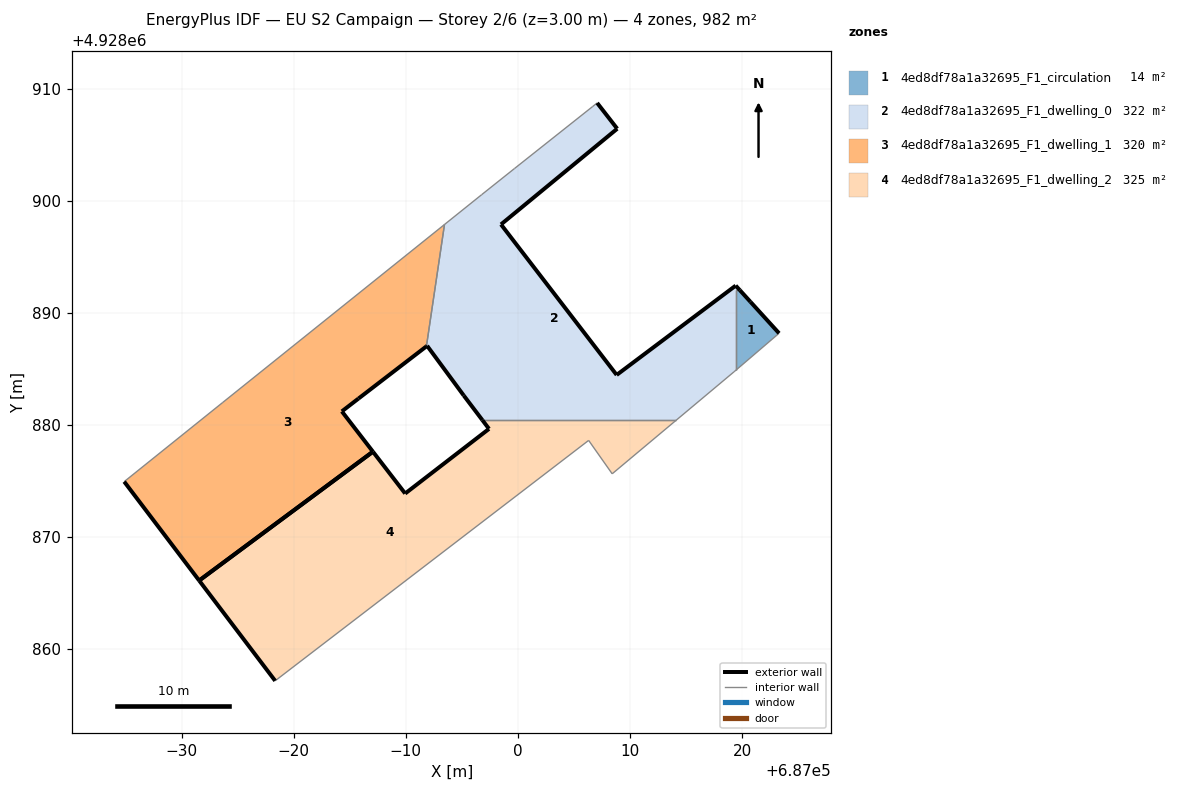
=== STOREY PLAN SPEC (per zone: floor XY polygon, exterior-wall plan segments, windows/doors) ===
zone 1: 4ed8df78a1a32695_F1_circulation  (14.3 m²)
  floor: (687023.31, 4928888.17) (687020.76, 4928890.97) (687019.81, 4928892.01) (687019.47, 4928892.01) (687019.47, 4928884.89)
  exterior wall: (687019.81, 4928892.01) – (687020.76, 4928890.97)  [1.4 m]
  exterior wall: (687020.76, 4928890.97) – (687023.31, 4928888.17)  [3.8 m]
  interior walls: 3
zone 2: 4ed8df78a1a32695_F1_dwelling_0  (322.3 m²)
  floor: (687019.29, 4928884.73) (687019.47, 4928884.89) (687019.47, 4928892.01) (687019.81, 4928892.01) (687019.44, 4928892.42) (687008.82, 4928884.45) (686998.50, 4928897.88) (687008.87, 4928906.42) (687007.08, 4928908.72) (687006.69, 4928908.41) (686999.72, 4928902.88) (686996.77, 4928900.53) (686993.46, 4928897.88) (686991.84, 4928887.00) (686991.91, 4928887.05) (686995.18, 4928882.61) (686996.84, 4928880.42) (687014.14, 4928880.42)
  exterior wall: (686996.84, 4928880.42) – (686995.18, 4928882.61)  [2.7 m]
  exterior wall: (686995.18, 4928882.61) – (686991.91, 4928887.05)  [5.5 m]
  exterior wall: (686991.91, 4928887.05) – (686991.84, 4928887.00)  [0.1 m]
  exterior wall: (687007.08, 4928908.72) – (687008.87, 4928906.42)  [2.9 m]
  exterior wall: (687008.87, 4928906.42) – (686998.50, 4928897.88)  [13.4 m]
  exterior wall: (686998.50, 4928897.88) – (687008.82, 4928884.45)  [16.9 m]
  exterior wall: (687008.82, 4928884.45) – (687019.44, 4928892.42)  [13.3 m]
  exterior wall: (687019.44, 4928892.42) – (687019.81, 4928892.01)  [0.6 m]
  interior walls: 10
zone 3: 4ed8df78a1a32695_F1_dwelling_1  (320.1 m²)
  floor: (686987.07, 4928877.61) (686984.30, 4928881.20) (686985.78, 4928882.34) (686991.84, 4928887.00) (686993.46, 4928897.88) (686973.68, 4928882.00) (686964.88, 4928874.93) (686971.57, 4928866.11)
  exterior wall: (686991.84, 4928887.00) – (686985.78, 4928882.34)  [7.6 m]
  exterior wall: (686985.78, 4928882.34) – (686984.30, 4928881.20)  [1.9 m]
  exterior wall: (686984.30, 4928881.20) – (686987.07, 4928877.61)  [4.5 m]
  exterior wall: (686971.57, 4928866.11) – (686964.88, 4928874.93)  [11.1 m]
  exterior wall: (686987.07, 4928877.61) – (686971.57, 4928866.11)  [19.3 m]
  interior walls: 3
zone 4: 4ed8df78a1a32695_F1_dwelling_2  (325.2 m²)
  floor: (687008.42, 4928875.63) (687014.14, 4928880.42) (686996.84, 4928880.42) (686997.43, 4928879.64) (686989.95, 4928873.87) (686987.07, 4928877.61) (686971.57, 4928866.11) (686978.35, 4928857.16) (687006.32, 4928878.61)
  exterior wall: (686978.35, 4928857.16) – (686971.57, 4928866.11)  [11.2 m]
  exterior wall: (686987.07, 4928877.61) – (686989.95, 4928873.87)  [4.7 m]
  exterior wall: (686989.95, 4928873.87) – (686997.43, 4928879.64)  [9.4 m]
  exterior wall: (686997.43, 4928879.64) – (686996.84, 4928880.42)  [1.0 m]
  exterior wall: (686971.57, 4928866.11) – (686987.07, 4928877.61)  [19.3 m]
  interior walls: 4

=== DERIVED (storey summary) ===
Building: EU S2 Campaign
Storey: 2 of 6  (floor level z = 3.00 m)
Storey gross floor area: 981.9 m²
Zones on this storey: 4
  - 4ed8df78a1a32695_F1_circulation: floor 14.3 m²; exterior wall 5.2 m (15.6 m²); WWR 0.0%
  - 4ed8df78a1a32695_F1_dwelling_0: floor 322.3 m²; exterior wall 55.5 m (166.4 m²); WWR 0.0%
  - 4ed8df78a1a32695_F1_dwelling_1: floor 320.1 m²; exterior wall 44.4 m (133.3 m²); WWR 0.0%
  - 4ed8df78a1a32695_F1_dwelling_2: floor 325.2 m²; exterior wall 45.7 m (137.0 m²); WWR 0.0%
Zone adjacency (shared interzone walls):
  - 4ed8df78a1a32695_F1_circulation ↔ 4ed8df78a1a32695_F1_dwelling_0
  - 4ed8df78a1a32695_F1_dwelling_0 ↔ 4ed8df78a1a32695_F1_dwelling_1
  - 4ed8df78a1a32695_F1_dwelling_0 ↔ 4ed8df78a1a32695_F1_dwelling_2